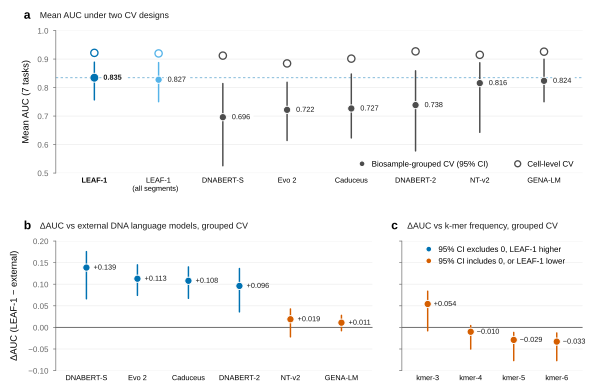

Values plotted in this chart, from the file beside it:
cv	model	family	n_tasks	mean_auc	delta	delta_ci_lo	delta_ci_hi	tasks_leaf1_higher	mean_auc_ci_lo	mean_auc_ci_hi
grouped	Caduceus	external	7	0.7265	0.108	0.06735	0.14	6.0	0.6232	0.8474
grouped	DNABERT-2	external	7	0.7385	0.09605	0.03595	0.1364	5.0	0.5777	0.8587
grouped	DNABERT-S	external	7	0.696	0.1386	0.06624	0.1755	7.0	0.5257	0.8139
grouped	Evo 2	external	7	0.7218	0.1127	0.0742	0.1449	7.0	0.6143	0.8184
grouped	GENA-LM	external	7	0.8236	0.0109	-0.007712	0.02788	4.0	0.7503	0.8992
grouped	LEAF-1 (all segments)	leaf1	7	0.8275	0.007015	-0.01289	0.01472	6.0	0.7503	0.8875
grouped	LEAF-1	leaf1	7	0.8345					0.7568	0.889
grouped	NT-v2	external	7	0.8156	0.01889	-0.02189	0.0427	3.0	0.6429	0.8869
grouped	kmer-3	kmer	7	0.7803	0.05421	-0.007865	0.08379	7.0		
grouped	kmer-4	kmer	7	0.8446	-0.01012	-0.05005	0.004189	3.0		
grouped	kmer-5	kmer	7	0.8635	-0.02898	-0.07686	-0.01163	1.0		
grouped	kmer-6	kmer	7	0.8674	-0.03293	-0.07697	-0.01291	1.0		
cell	Caduceus	external	7	0.9014	0.02025	0.01124	0.02957	6.0		
cell	DNABERT-2	external	7	0.9269	-0.005197	-0.01407	0.003745	4.0		
cell	DNABERT-S	external	7	0.912	0.009696	0.000266	0.01861	5.0		
cell	Evo 2	external	7	0.8847	0.03703	0.02766	0.04692	7.0		
cell	GENA-LM	external	7	0.9258	-0.004167	-0.0117	0.00391	3.0		
cell	LEAF-1 (all segments)	leaf1	7	0.9197	0.001974	-0.002328	0.006604	4.0		
cell	LEAF-1	leaf1	7	0.9217						
cell	NT-v2	external	7	0.9148	0.006918	-0.002754	0.01656	4.0		
cell	kmer-3	kmer	7	0.9044	0.01733	0.008203	0.02626	7.0		
cell	kmer-4	kmer	7	0.9198	0.001855	-0.006342	0.01024	4.0		
cell	kmer-5	kmer	7	0.9319	-0.01021	-0.01852	-0.002419	1.0		
cell	kmer-6	kmer	7	0.9294	-0.007733	-0.01637	0.001572	2.0		
